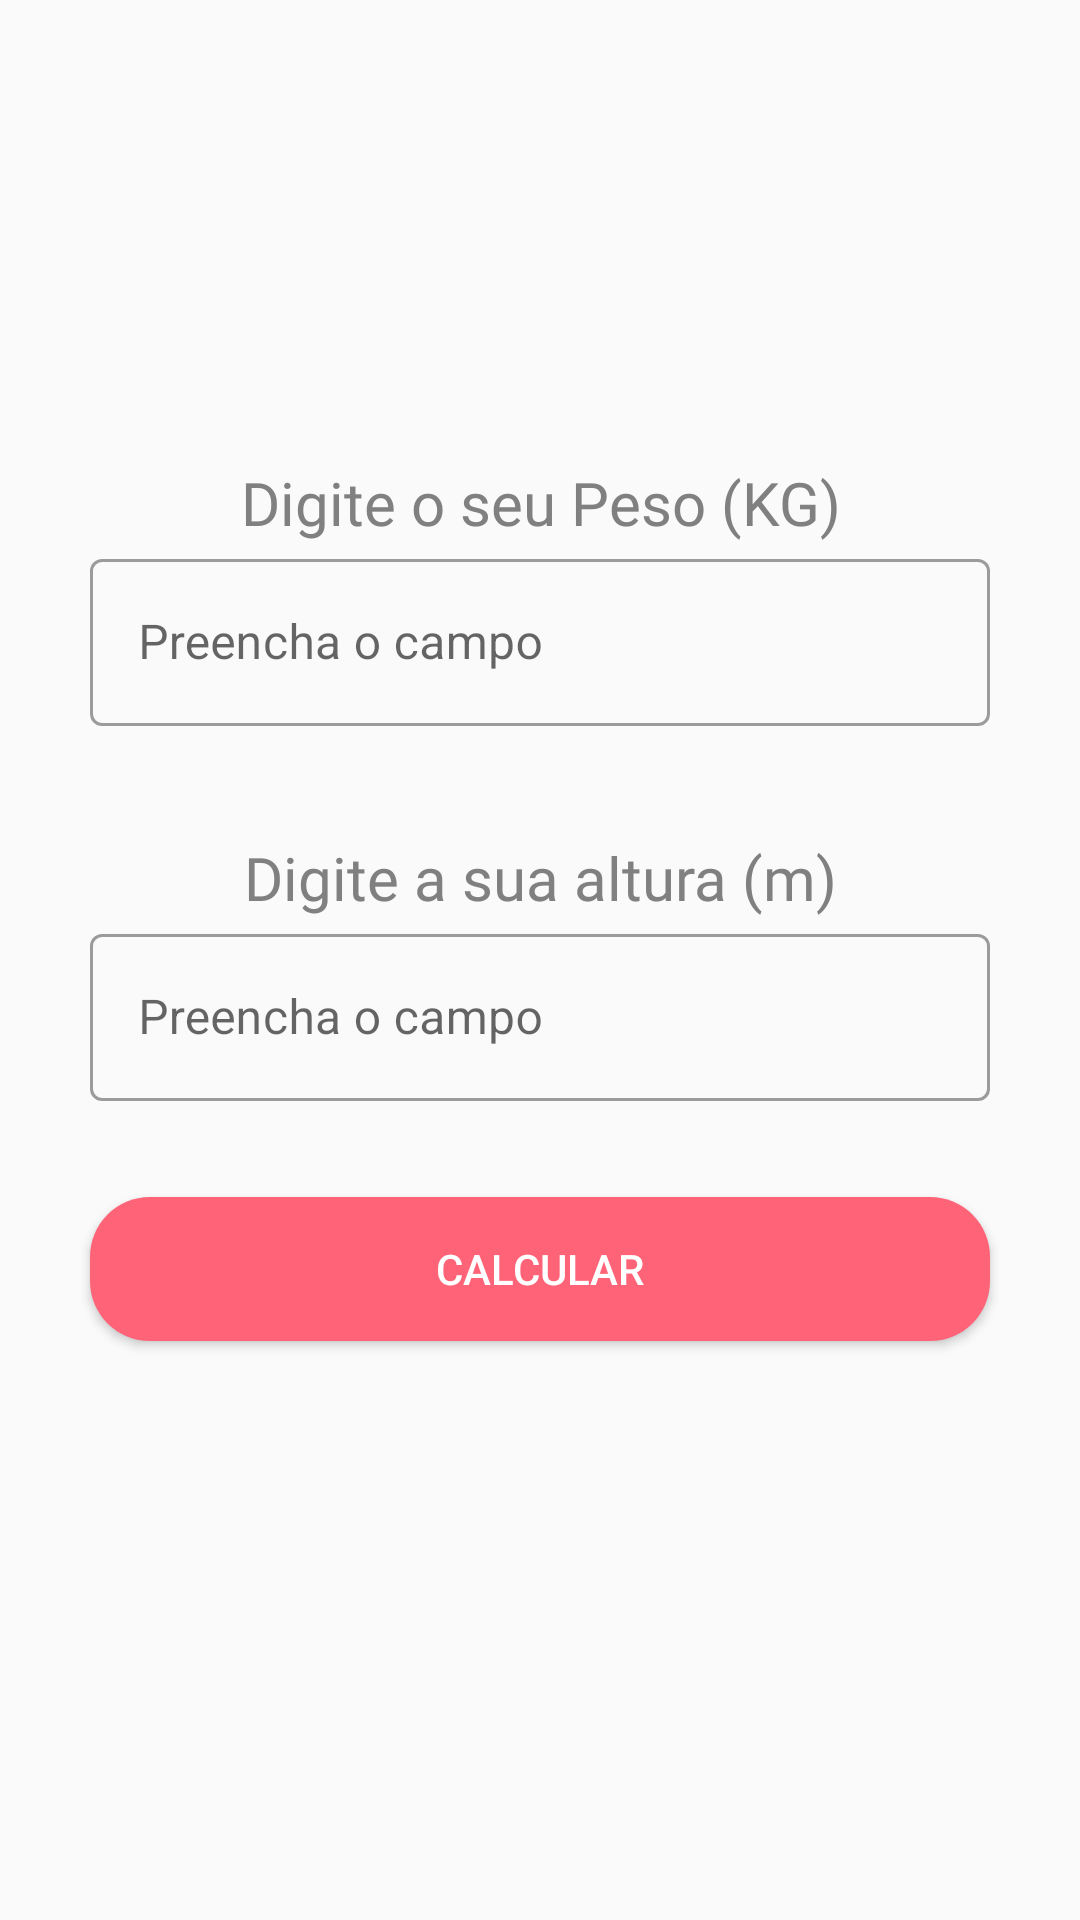

Reconstruct the res/layout file that produces this screen, plus the resources it refers to.
<!-- AndroidManifest.xml: application theme Theme.FoodHealth -->
<!-- res/layout/fragment_imc.xml -->
<?xml version="1.0" encoding="utf-8"?>
<androidx.constraintlayout.widget.ConstraintLayout xmlns:android="http://schemas.android.com/apk/res/android"
    xmlns:tools="http://schemas.android.com/tools"
    android:layout_width="match_parent"
    android:layout_height="match_parent"
    xmlns:app="http://schemas.android.com/apk/res-auto"
    tools:context=".fragments.ImcFragment">


    <androidx.constraintlayout.widget.ConstraintLayout
        android:layout_width="match_parent"
        android:layout_height="wrap_content"
        app:layout_constraintBottom_toBottomOf="parent"
        app:layout_constraintEnd_toEndOf="parent"
        app:layout_constraintStart_toStartOf="parent"
        app:layout_constraintTop_toTopOf="parent">

        <TextView
            android:id="@+id/tvPeso"
            android:layout_width="wrap_content"
            android:layout_height="wrap_content"
            android:fontFamily="@font/open_sans_bold"
            android:gravity="center"
            android:hint="Digite o seu Peso (KG)"
            android:textColorHint="#808080"
            android:textSize="20sp"
            app:layout_constraintEnd_toEndOf="parent"
            app:layout_constraintStart_toStartOf="parent"
            app:layout_constraintTop_toTopOf="parent" />


        <com.google.android.material.textfield.TextInputLayout
            android:id="@+id/tilRegisterPeso"
            style="@style/Widget.MaterialComponents.TextInputLayout.OutlinedBox"
            android:layout_width="300dp"
            android:layout_height="wrap_content"
            android:layout_marginStart="@dimen/margin_default"
            android:layout_marginEnd="@dimen/margin_default"
            android:hint="@string/digite_peso"
            app:layout_constraintEnd_toEndOf="parent"
            app:layout_constraintStart_toStartOf="parent"
            app:layout_constraintTop_toBottomOf="@+id/tvPeso">

            <com.google.android.material.textfield.TextInputEditText
                android:id="@+id/tieRegisterPeso"
                android:layout_width="match_parent"
                android:layout_height="wrap_content"
                android:inputType="numberDecimal" />
        </com.google.android.material.textfield.TextInputLayout>

        <TextView
            android:id="@+id/tvAltura"
            android:layout_width="wrap_content"
            android:layout_height="wrap_content"
            android:fontFamily="@font/open_sans_bold"
            android:gravity="center"
            android:hint="Digite a sua altura (m)"
            android:textColorHint="#808080"
            android:textSize="20sp"
            app:layout_constraintBottom_toTopOf="@+id/tilRegisterAltura"
            app:layout_constraintEnd_toEndOf="parent"
            app:layout_constraintStart_toStartOf="parent" />


        <com.google.android.material.textfield.TextInputLayout
            android:id="@+id/tilRegisterAltura"
            style="@style/Widget.MaterialComponents.TextInputLayout.OutlinedBox"
            android:layout_width="300dp"
            android:layout_height="wrap_content"
            android:layout_marginStart="@dimen/margin_default"
            android:layout_marginTop="64dp"
            android:layout_marginEnd="@dimen/margin_default"
            android:hint="@string/digite_peso"
            app:layout_constraintEnd_toEndOf="parent"
            app:layout_constraintStart_toStartOf="parent"
            app:layout_constraintTop_toBottomOf="@+id/tilRegisterPeso">

            <com.google.android.material.textfield.TextInputEditText
                android:id="@+id/tieRegisterAltura"
                android:layout_width="match_parent"
                android:layout_height="wrap_content"
                android:inputType="numberDecimal" />
        </com.google.android.material.textfield.TextInputLayout>

        <android.widget.Button
            android:background="@drawable/custom_button"
            android:id="@+id/btCalcular"
            android:layout_width="300dp"
            android:layout_height="48dp"
            android:layout_marginTop="32dp"
            android:text="Calcular"
            android:textAllCaps="true"
            android:textColor="@color/white"
            app:layout_constraintEnd_toEndOf="parent"
            app:layout_constraintStart_toStartOf="parent"
            app:layout_constraintTop_toBottomOf="@+id/tilRegisterAltura" />

        <TextView
            android:id="@+id/tvResult"
            android:layout_width="match_parent"
            android:layout_height="wrap_content"
            android:layout_marginStart="32dp"
            android:layout_marginTop="20dp"
            android:layout_marginEnd="32dp"
            app:layout_constraintEnd_toEndOf="parent"
            app:layout_constraintStart_toStartOf="parent"
            app:layout_constraintTop_toBottomOf="@id/btCalcular" />
    </androidx.constraintlayout.widget.ConstraintLayout>


</androidx.constraintlayout.widget.ConstraintLayout>
<!-- resources referenced by this layout -->
<resources>
  <color name="white">#FFFFFFFF</color>
  <dimen name="margin_default">16dp</dimen>
  <!-- drawable custom_button (drawable) -->
  <?xml version="1.0" encoding="utf-8"?>
  <shape xmlns:android="http://schemas.android.com/apk/res/android">
  
      <gradient android:startColor="@color/Red_Light" android:endColor="@color/Red_Light"/>
      <corners android:bottomLeftRadius="20dp"
          android:bottomRightRadius="20dp"
          android:topLeftRadius="20dp"
          android:topRightRadius="20dp"/>
  
  </shape>
  <string name="digite_peso">Preencha o campo</string>
  <style name="Theme.FoodHealth" parent="Theme.MaterialComponents.DayNight.NoActionBar.Bridge">
          
          <item name="colorPrimary">@color/purple_500</item>
          <item name="colorPrimaryVariant">@color/purple_700</item>
          <item name="colorOnPrimary">@color/white</item>
          
          <item name="colorSecondary">@color/teal_200</item>
          <item name="colorSecondaryVariant">@color/teal_700</item>
          <item name="colorOnSecondary">@color/black</item>
          
          <item name="android:statusBarColor" tools:targetApi="l">?attr/colorPrimaryVariant</item>
          
      </style>
  <color name="Red_Light">#FF6378</color>
  <color name="purple_500">#009900</color>
  <color name="purple_700">#00b200</color>
  <color name="teal_200">#FF03DAC5</color>
  <color name="teal_700">#FF018786</color>
  <color name="black">#FF000000</color>
</resources>
